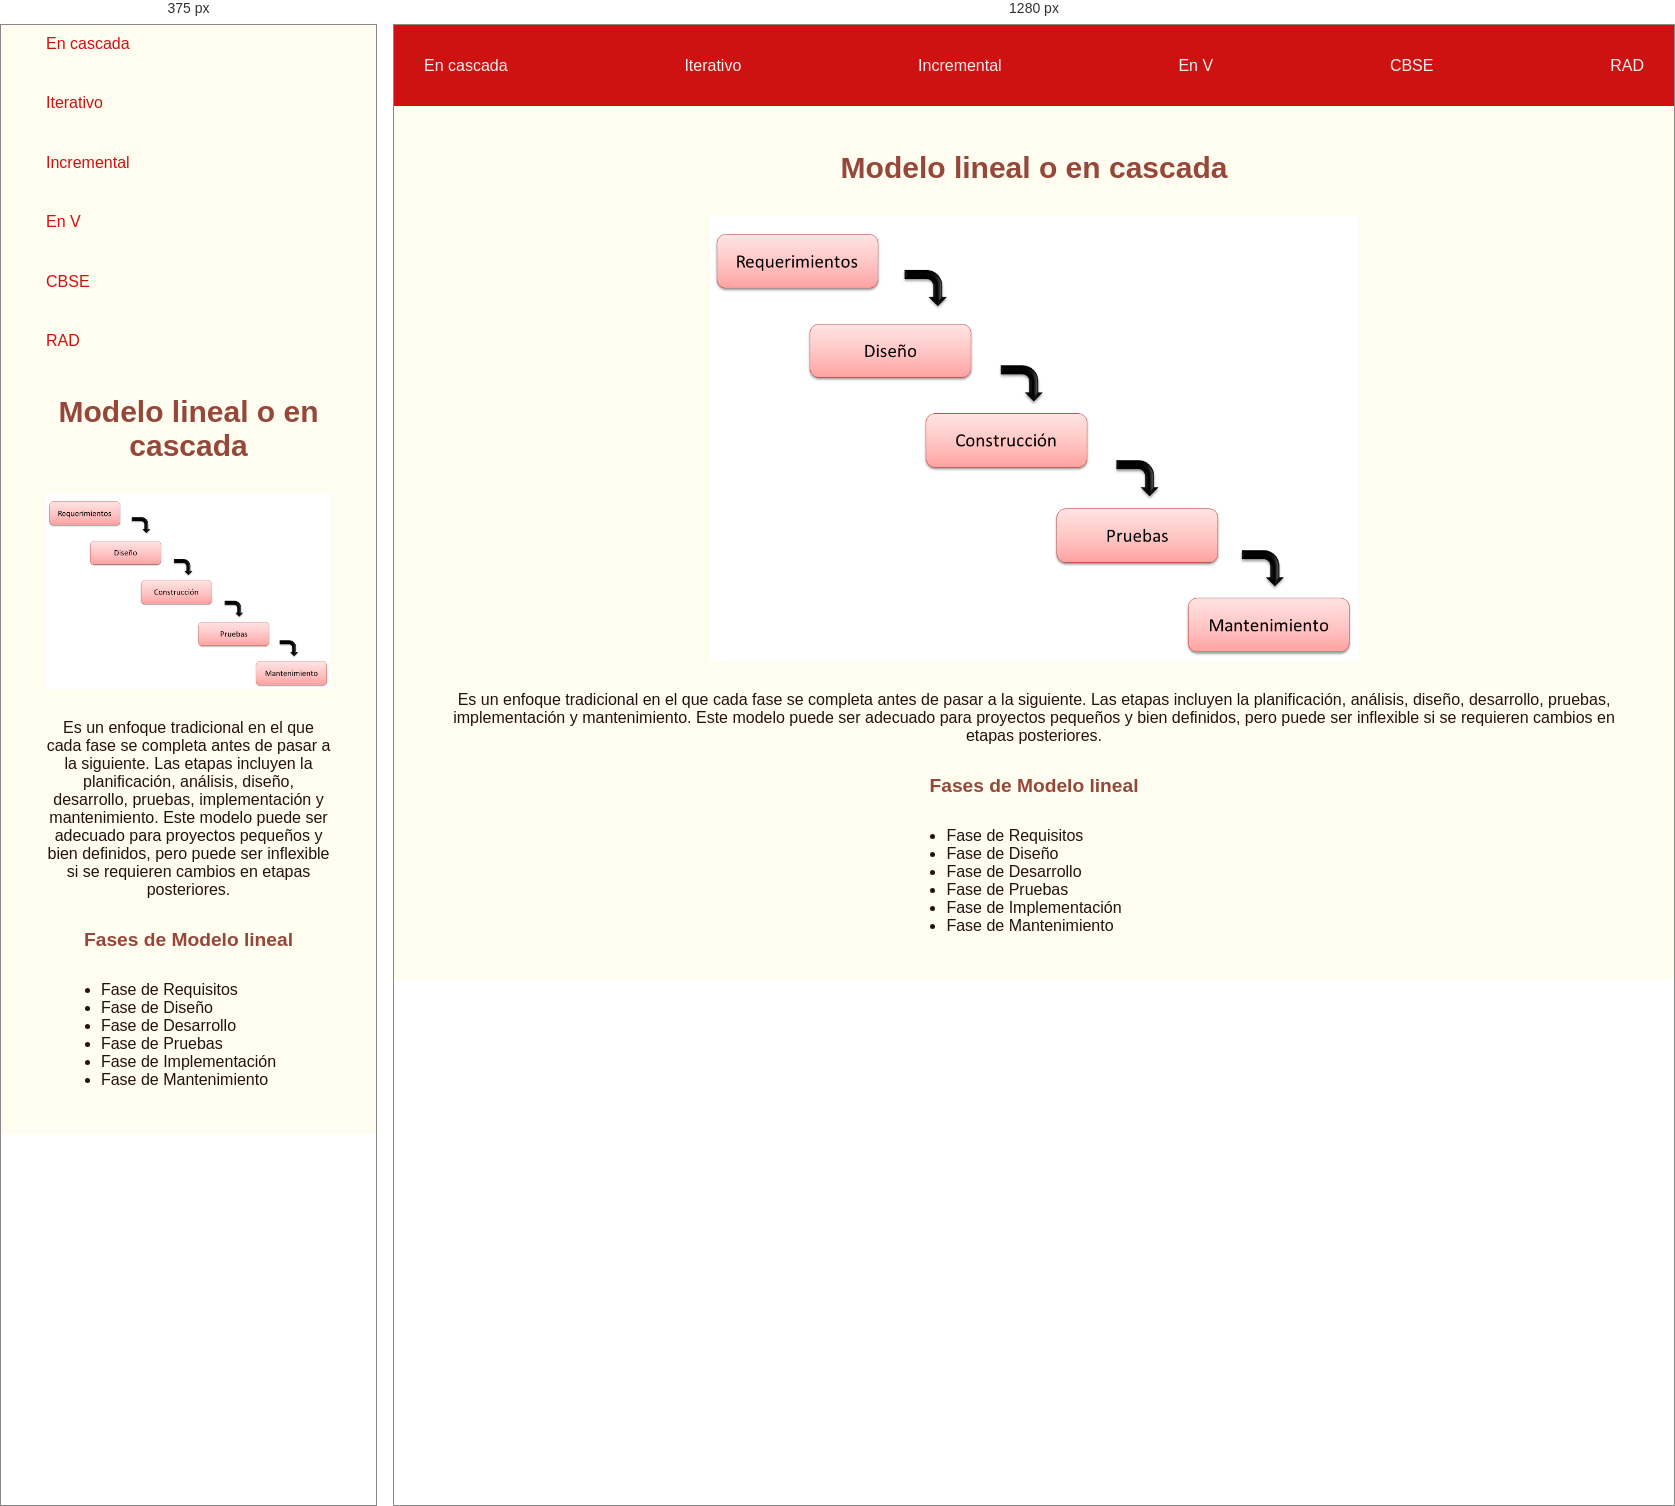
Rendered at 375 px and 1280 px, left to right.

<!-- file: index.html -->
<!DOCTYPE html>
<html lang="en">
<head>
    <meta charset="UTF-8">
    <meta http-equiv="X-UA-Compatible" content="IE=edge">
    <meta name="viewport" content="width=device-width, initial-scale=1.0">
    <link rel="stylesheet" href="style.css">
    <title>Modelos de ciclo  de vida</title>
</head>
<body>
    <header>
        <ul class="mobile-nav-container">        
            <a href="index.html"><li>En cascada</li></a>
            <a href="iterativo.html"><li>Iterativo</li></a>
            <a href="incremental.html"><li>Incremental</li></a>
            <a href="en-v.html"><li>En V</li></a>
            <a href="cbse.html"><li>CBSE</li></a>
            <a href="rad.html"><li>RAD</li></a>
        </ul>
    </header>
    <main>
        <h1> Modelo lineal o en cascada</h1>
        <div class="image-container"><img src="imagenes/ciclo-de-vida-en-cascada.png" alt="imagen modelo cascada"></div>
        <p>Es un enfoque tradicional en el que cada fase se completa antes de pasar a la siguiente. 
            Las etapas incluyen la planificación, análisis, diseño, desarrollo, pruebas, implementación y mantenimiento. 
            Este modelo puede ser adecuado para proyectos pequeños y bien definidos, pero puede ser inflexible si se requieren 
            cambios en etapas posteriores.
        </p>
        <h2 class="fases-lineal"> Fases de Modelo lineal</h2>
        <ul class="fases-lineal-list">
            <li>Fase de Requisitos</li>
            <li>Fase de Diseño</li>
            <li>Fase de Desarrollo</li>
            <li>Fase de Pruebas</li>
            <li>Fase de Implementación</li>
            <li>Fase de Mantenimiento</li>
        </ul>
    </main>
  
</body>
</html>

/* @media block from style.css */
@media only screen and (max-width: 670px)  {
    header ul{
      margin: 10px 0 0 15px;
      align-items: flex-start;
      background-color: #FFFDEF;
      flex-direction: column;
      gap: 20px;
      height: 35vh;
      
    }
    header ul li{
    
      color: #CE1212
  }
}